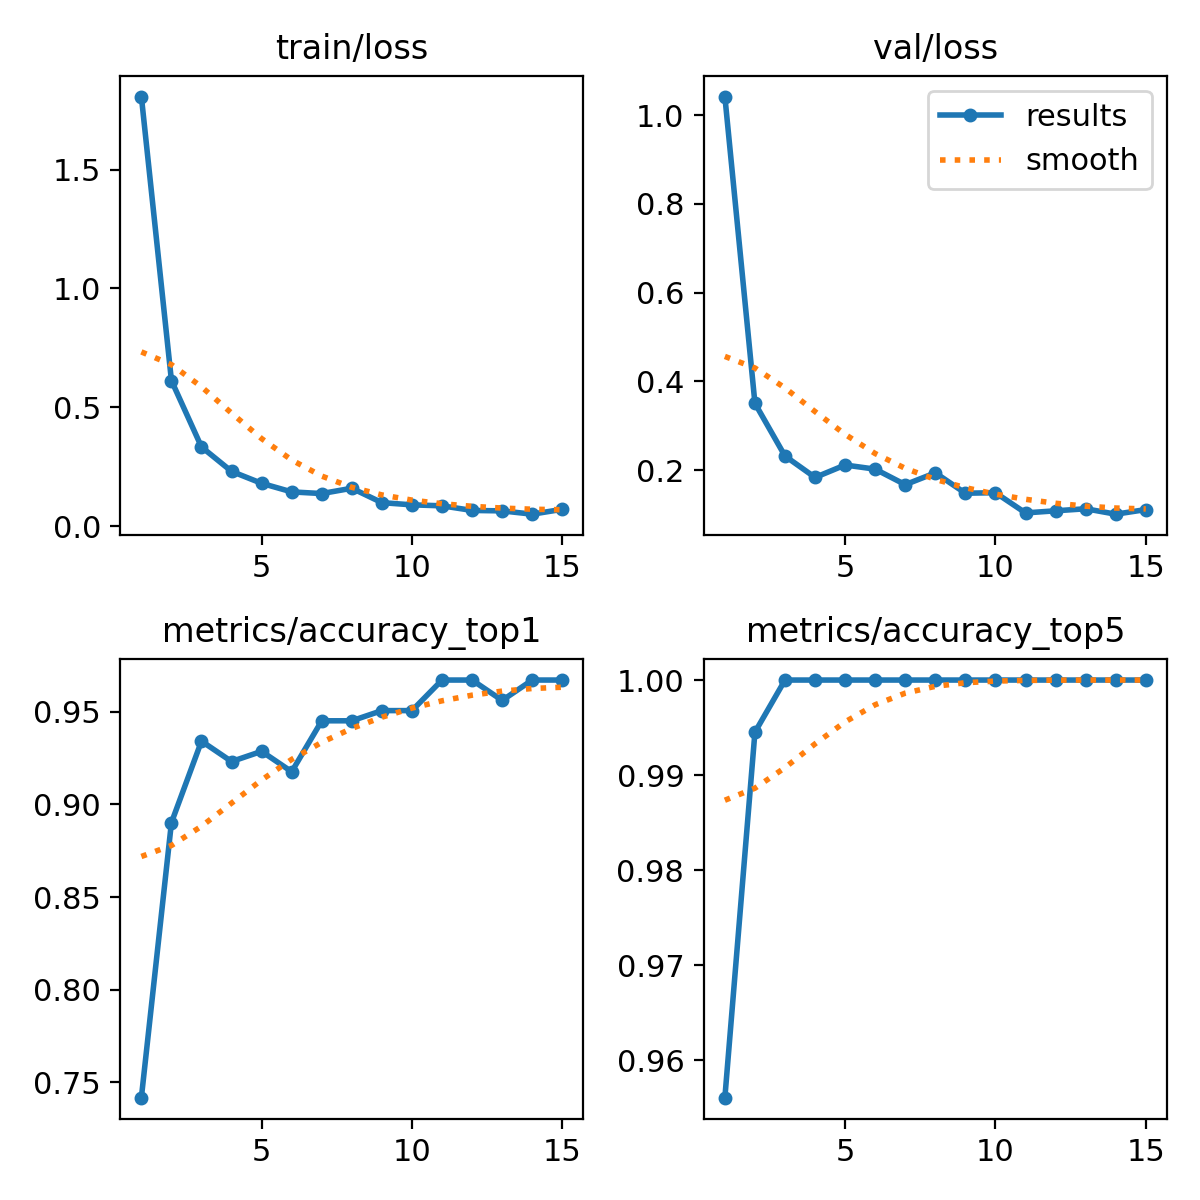

The data file committed next to this chart (first rows):
epoch, time, train/loss, metrics/accuracy_top1, metrics/accuracy_top5, val/loss, lr/pg0, lr/pg1, lr/pg2
1, 162.7, 1.807, 0.7418, 0.956, 1.042, 0.0002336, 0.0002336, 0.0002336
2, 314.9, 0.6122, 0.8901, 0.9945, 0.3507, 0.0004405, 0.0004405, 0.0004405
3, 467.4, 0.3328, 0.9341, 1, 0.232, 0.0006159, 0.0006159, 0.0006159
4, 617.2, 0.23, 0.9231, 1, 0.1838, 0.0005726, 0.0005726, 0.0005726
5, 764.3, 0.1797, 0.9286, 1, 0.2117, 0.0005255, 0.0005255, 0.0005255
6, 916.2, 0.1437, 0.9176, 1, 0.2024, 0.0004784, 0.0004784, 0.0004784
7, 1065, 0.1367, 0.945, 1, 0.1675, 0.0004313, 0.0004313, 0.0004313
8, 1214, 0.159, 0.945, 1, 0.1941, 0.0003841, 0.0003841, 0.0003841
9, 1364, 0.09845, 0.9506, 1, 0.1482, 0.000337, 0.000337, 0.000337
10, 1513, 0.08921, 0.9506, 1, 0.1494, 0.0002899, 0.0002899, 0.0002899
11, 1665, 0.0851, 0.967, 1, 0.1039, 0.0002428, 0.0002428, 0.0002428
12, 1815, 0.06566, 0.967, 1, 0.1086, 0.0001956, 0.0001956, 0.0001956
13, 1962, 0.06382, 0.956, 1, 0.1132, 0.0001485, 0.0001485, 0.0001485
14, 2113, 0.04995, 0.967, 1, 0.101, 0.0001014, 0.0001014, 0.0001014
15, 2262, 0.07035, 0.967, 1, 0.1114, 5.4264e-05, 5.4264e-05, 5.4264e-05
